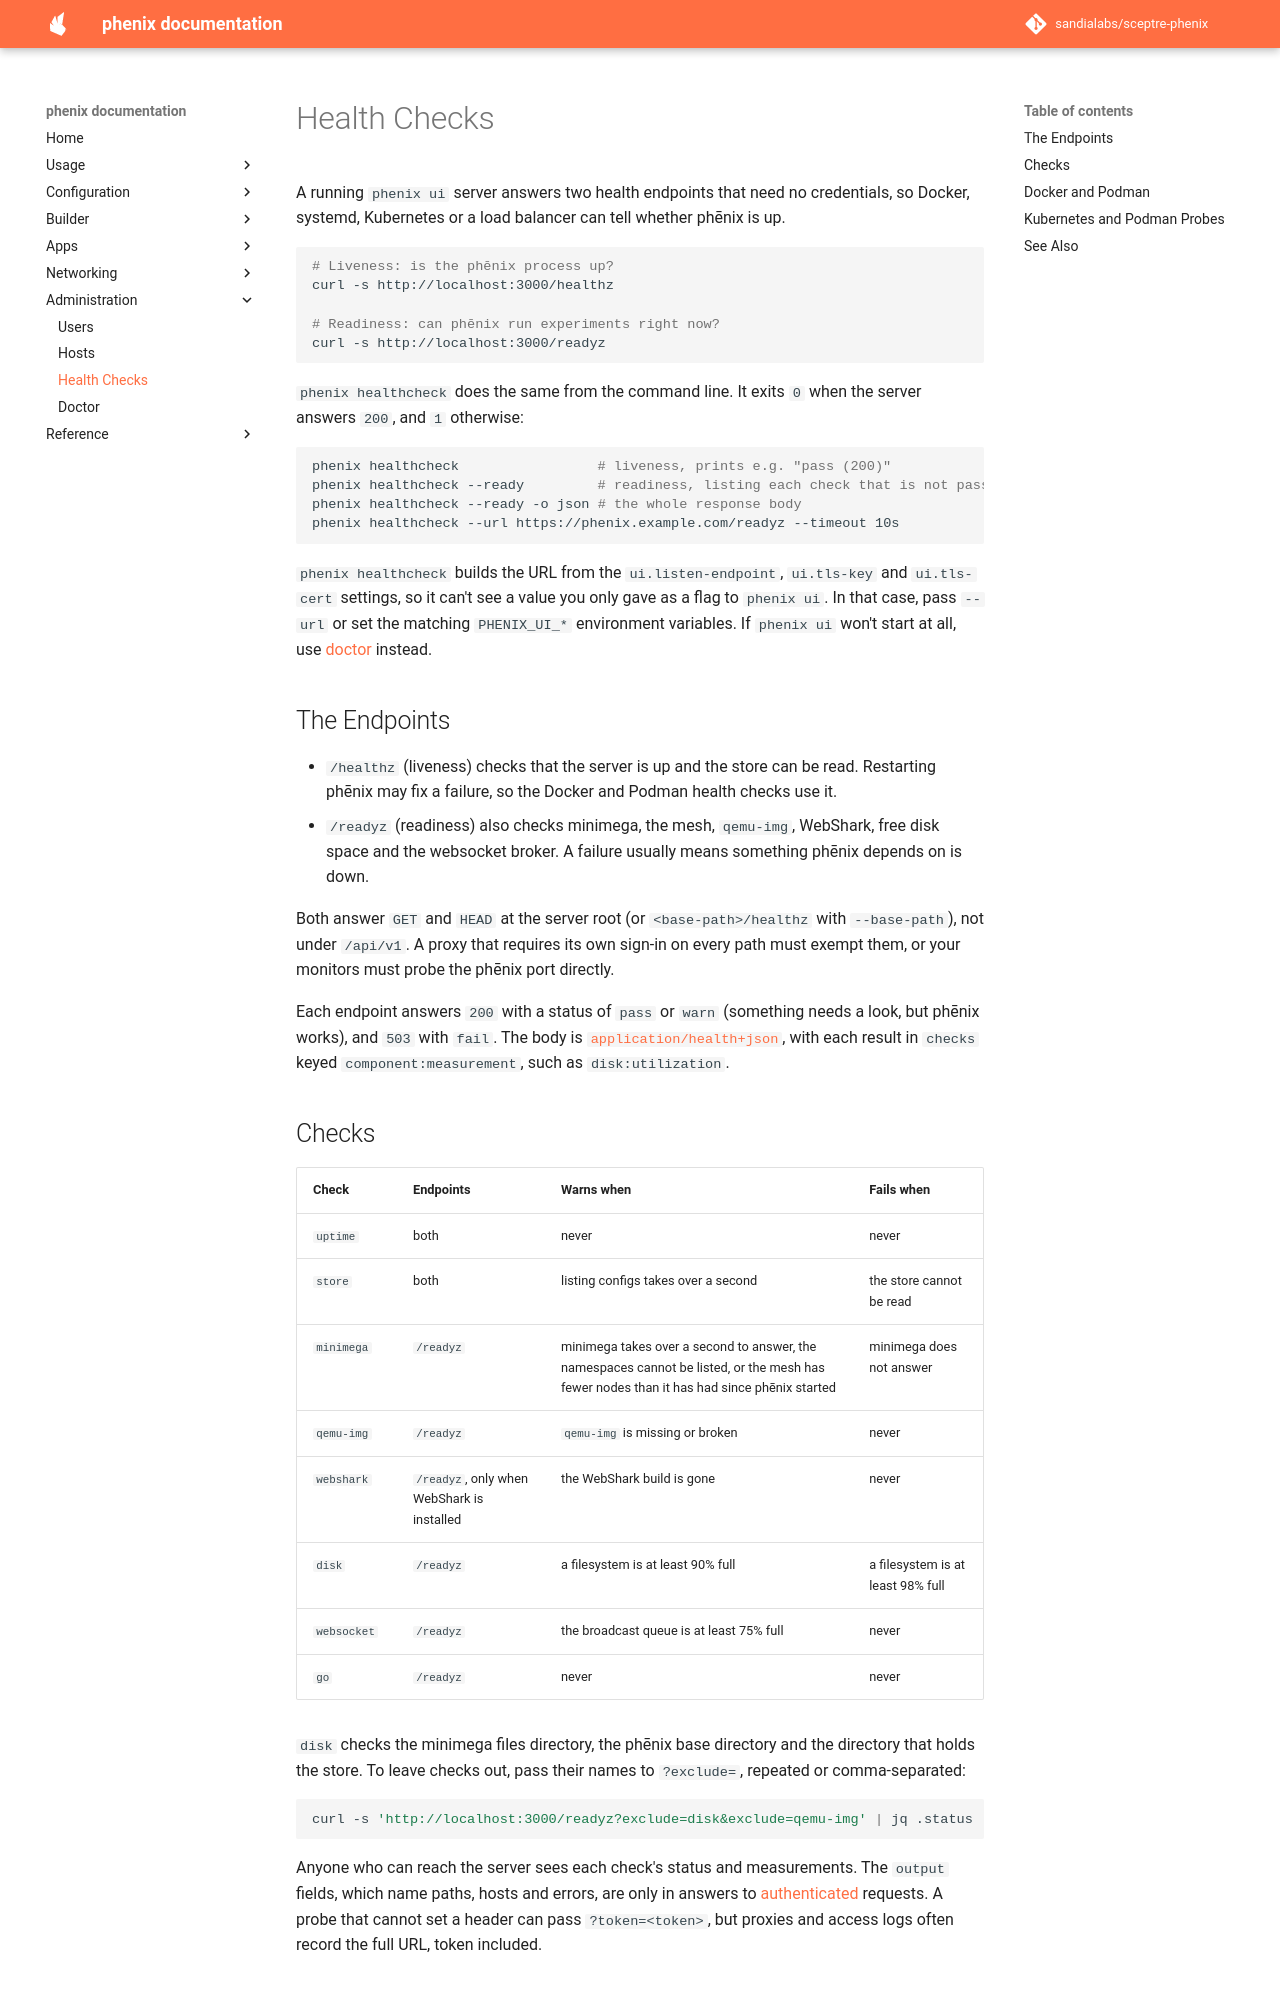

repository: sandialabs/sceptre-phenix · page: latest/health/index.html · generator: mkdocs

# Health Checks

A running `phenix ui` server answers two health endpoints that need no
credentials, so Docker, systemd, Kubernetes or a load balancer can tell
whether phēnix is up.

```shell
# Liveness: is the phēnix process up?
curl -s http://localhost:3000/healthz

# Readiness: can phēnix run experiments right now?
curl -s http://localhost:3000/readyz
```

`phenix healthcheck` does the same from the command line. It exits `0` when
the server answers `200`, and `1` otherwise:

```shell
phenix healthcheck                 # liveness, prints e.g. "pass (200)"
phenix healthcheck --ready         # readiness, listing each check that is not passing
phenix healthcheck --ready -o json # the whole response body
phenix healthcheck --url https://phenix.example.com/readyz --timeout 10s
```

`phenix healthcheck` builds the URL from the `ui.listen-endpoint`, `ui.tls-key`
and `ui.tls-cert` settings, so it can't see a value you only gave as a flag to
`phenix ui`. In that case, pass `--url` or set the matching `PHENIX_UI_*`
environment variables. If `phenix ui` won't start at all, use
[doctor](doctor.md) instead.

## The Endpoints

* `/healthz` (liveness) checks that the server is up and the store can be
  read. Restarting phēnix may fix a failure, so the Docker and Podman health
  checks use it.
* `/readyz` (readiness) also checks minimega, the mesh, `qemu-img`, WebShark,
  free disk space and the websocket broker. A failure usually means something
  phēnix depends on is down.

Both answer `GET` and `HEAD` at the server root (or `<base-path>/healthz` with
`--base-path`), not under `/api/v1`. A proxy that requires its own sign-in on
every path must exempt them, or your monitors must probe the phēnix port
directly.

Each endpoint answers `200` with a status of `pass` or `warn` (something needs
a look, but phēnix works), and `503` with `fail`. The body is
[`application/health+json`](https://datatracker.ietf.org/doc/html/draft-inadarei-api-health-check-06),
with each result in `checks` keyed `component:measurement`, such as
`disk:utilization`.
